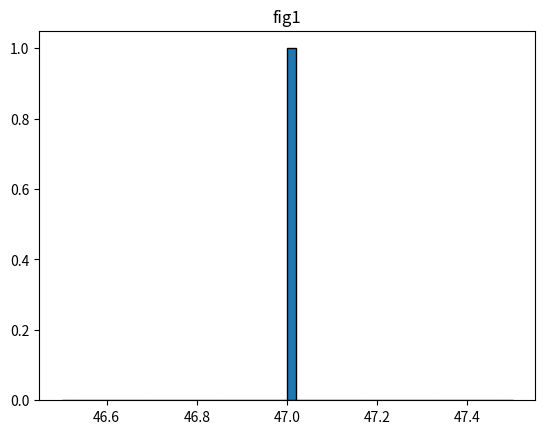

This chart was generated by the following Python code:
# -*- coding:utf-8 -*-

import numpy as np
import matplotlib.pyplot as plt


def plot_histogram_data(data, title = "fig1"):
    #
    fig, ax = plt.subplots()
    plt.title(title)
    hist_info = ax.hist(data, bins = 50, edgecolor="black")
    #
    return hist_info



if __name__ == "__main__":
    #
    test_data = np.random.randint(12,58)
    print(test_data)
    #
    plt = plot_histogram_data(test_data)
    plt.show()
